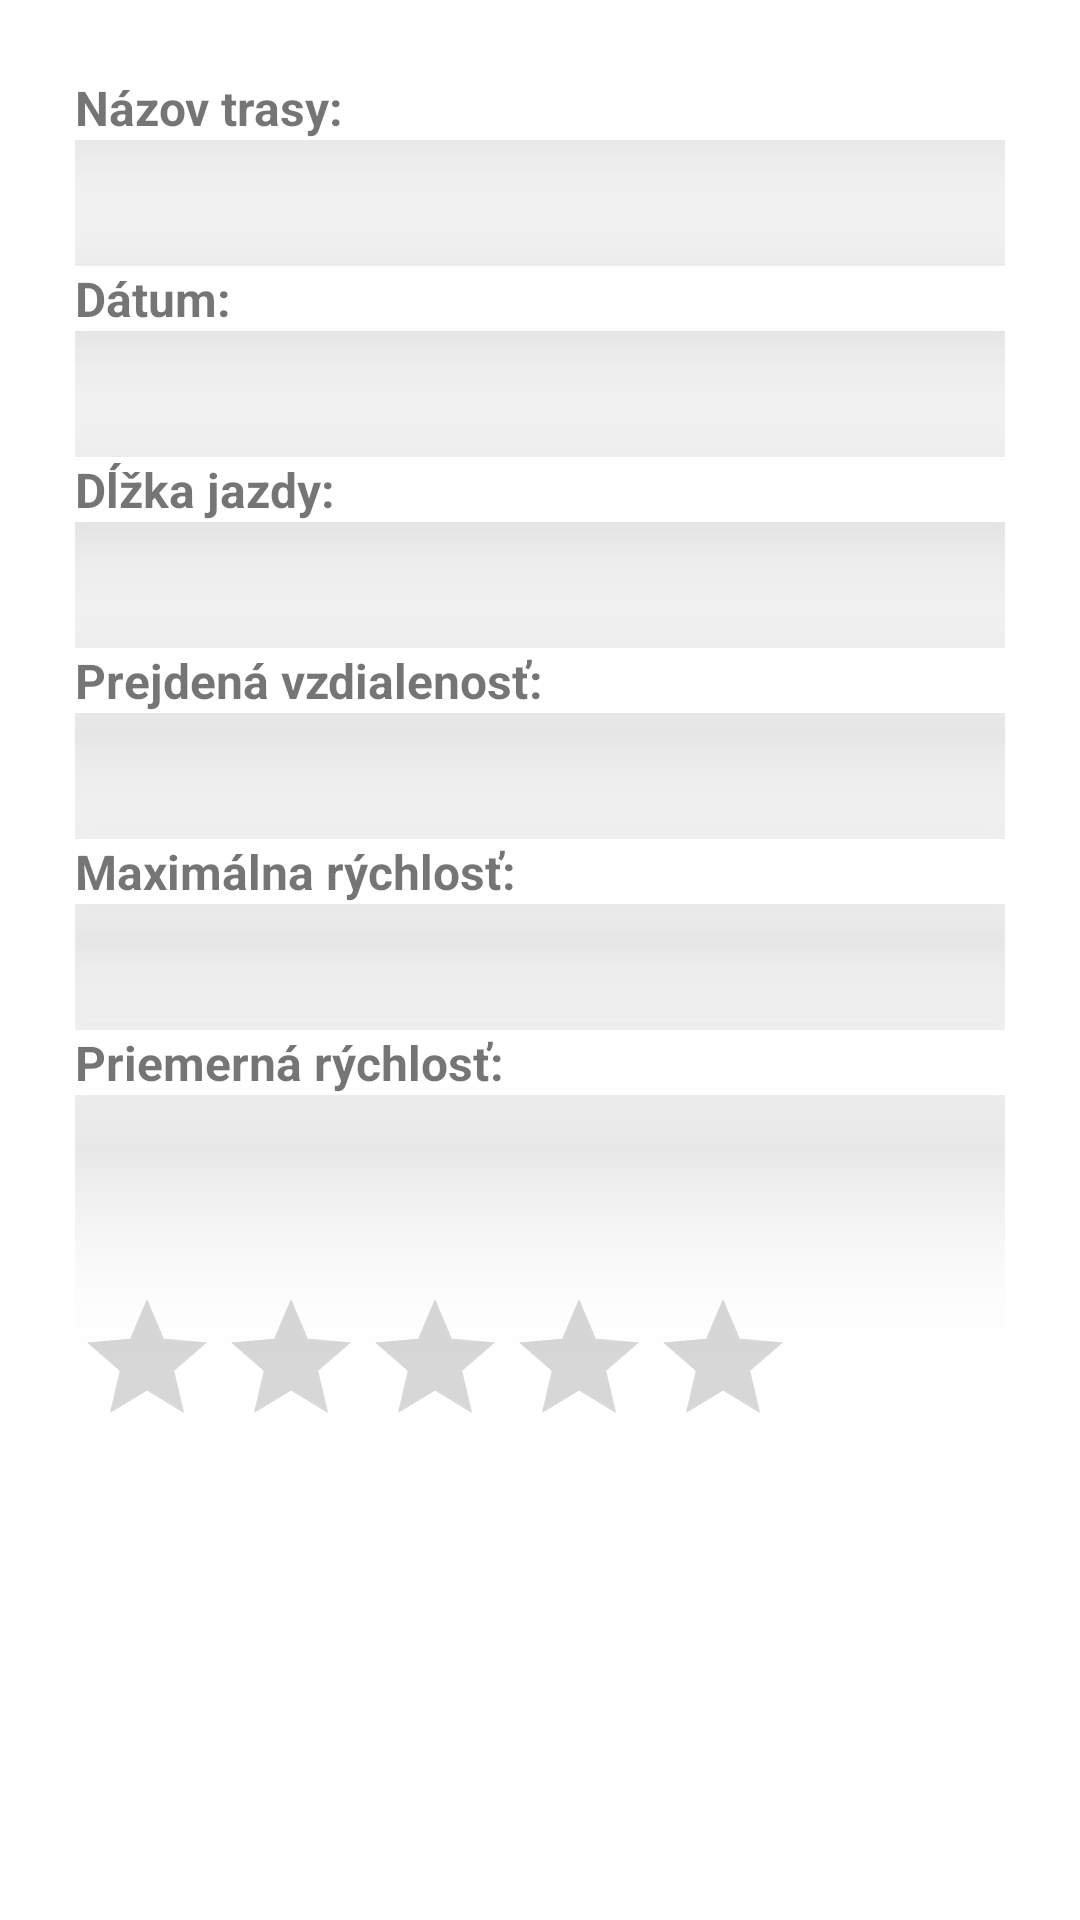

Produce the Android XML layout that renders to this screen, including the resource entries it uses.
<!-- AndroidManifest.xml: application theme Theme.MyBikeRides -->
<!-- res/layout/activity_ride_detail.xml -->
<ScrollView xmlns:android="http://schemas.android.com/apk/res/android"
    android:layout_width="match_parent"
    android:layout_height="match_parent">

    <LinearLayout
        android:layout_width="match_parent"
        android:layout_height="match_parent"
        android:paddingLeft="25dp"
        android:paddingRight="25dp"
        android:paddingTop="25dp"
        android:orientation="vertical"
        android:gravity="clip_vertical">

        <TextView
            android:layout_width="match_parent"
            android:layout_height="wrap_content"
            android:text="Názov trasy:"
            android:textSize="16dp"
            android:textStyle="bold"
            android:background="#FFF"
            android:elevation="35dp" />

        <TextView
            android:id="@+id/rideNameDetailTextView"
            android:layout_width="match_parent"
            android:layout_height="wrap_content"
            android:layout_marginTop="5dp"
            android:textAlignment="center"/>

        <TextView
            android:layout_width="match_parent"
            android:layout_height="wrap_content"
            android:layout_marginTop="18dp"
            android:text="Dátum:"
            android:textSize="16dp"
            android:textStyle="bold"
            android:background="#FFF"
            android:elevation="35dp"/>

        <TextView
            android:id="@+id/dateDetailTextView"
            android:layout_width="match_parent"
            android:layout_height="wrap_content"
            android:layout_marginTop="5dp"
            android:textAlignment="center"/>

        <TextView
            android:layout_width="match_parent"
            android:layout_height="wrap_content"
            android:layout_marginTop="18dp"
            android:text="Dĺžka jazdy:"
            android:textSize="16dp"
            android:textStyle="bold"
            android:background="#FFF"
            android:elevation="35dp"/>

        <TextView
            android:id="@+id/ridingTimeDetailTextView"
            android:layout_width="match_parent"
            android:layout_height="wrap_content"
            android:layout_marginTop="5dp"
            android:textAlignment="center"/>

        <TextView
            android:layout_width="match_parent"
            android:layout_height="wrap_content"
            android:layout_marginTop="18dp"
            android:text="Prejdená vzdialenosť:"
            android:textSize="16dp"
            android:textStyle="bold"
            android:background="#FFF"
            android:elevation="35dp"/>

        <TextView
            android:id="@+id/rideDistanceDetailTextView"
            android:layout_width="match_parent"
            android:layout_height="wrap_content"
            android:layout_marginTop="5dp"
            android:textAlignment="center"/>

        <TextView
            android:layout_width="match_parent"
            android:layout_height="wrap_content"
            android:layout_marginTop="18dp"
            android:text="Maximálna rýchlosť:"
            android:textSize="16dp"
            android:textStyle="bold"
            android:background="#FFF"
            android:elevation="35dp"/>

        <TextView
            android:id="@+id/maxSpeedDetailTextView"
            android:layout_width="match_parent"
            android:layout_height="wrap_content"
            android:layout_marginTop="5dp"
            android:textAlignment="center"/>

        <TextView
            android:layout_width="match_parent"
            android:layout_height="wrap_content"
            android:layout_marginTop="18dp"
            android:text="Priemerná rýchlosť:"
            android:textSize="16dp"
            android:textStyle="bold"
            android:background="#FFF"
            android:elevation="35dp"/>

        <TextView
            android:id="@+id/averageSpeedDetailTextView"
            android:layout_width="match_parent"
            android:layout_height="wrap_content"
            android:layout_marginTop="5dp"
            android:textAlignment="center"/>

        <RatingBar
            android:id="@+id/detailRatingBar"
            android:layout_width="wrap_content"
            android:layout_height="wrap_content"
            android:layout_marginTop="40dp"

            android:numStars="5"
            android:stepSize="1"
            android:isIndicator="true"/>
    </LinearLayout>
</ScrollView>
<!-- resources referenced by this layout -->
<resources>
  <style name="Theme.MyBikeRides" parent="Theme.MaterialComponents.DayNight.DarkActionBar">
          
          <item name="colorPrimary">@color/purple_500</item>
          <item name="colorPrimaryVariant">@color/purple_700</item>
          <item name="colorOnPrimary">@color/white</item>
          
          <item name="colorSecondary">@color/teal_200</item>
          <item name="colorSecondaryVariant">@color/teal_700</item>
          <item name="colorOnSecondary">@color/black</item>
          
          <item name="android:statusBarColor" tools:targetApi="l">?attr/colorPrimaryVariant</item>
          
      </style>
  <!-- not gathered from this repository: default colours our renderer supplied (Android Studio template values) -->
  <color name="purple_500">#FF6200EE</color>
  <color name="purple_700">#FF3700B3</color>
  <color name="teal_200">#FF03DAC5</color>
  <color name="teal_700">#FF018786</color>
  <color name="black">#FF000000</color>
  <color name="white">#FFFFFFFF</color>
</resources>
